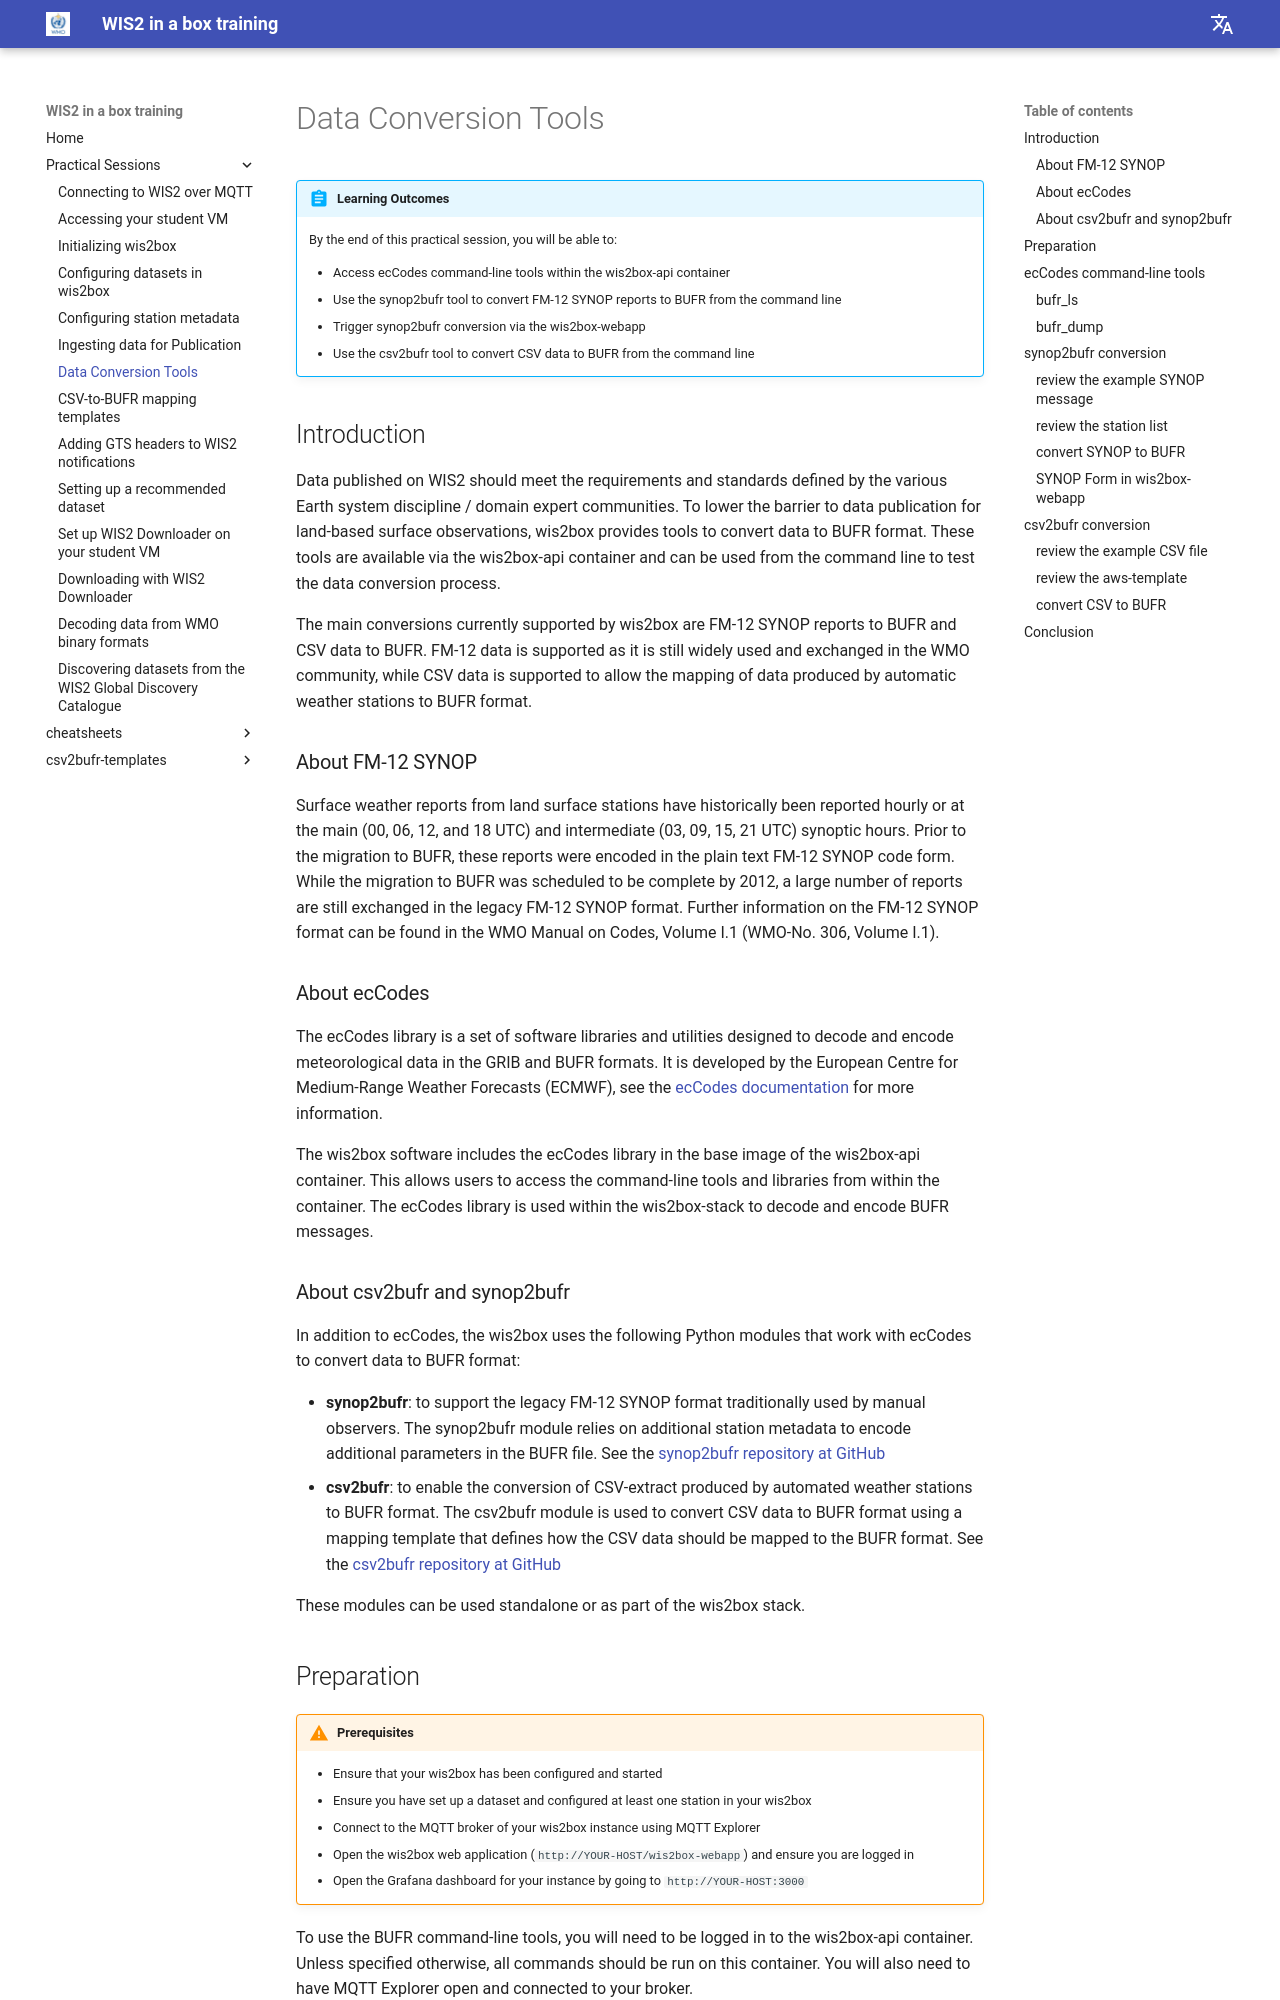

repository: wmo-im/wis2box-training · page: practical-sessions/data-conversion-tools/index.html · generator: mkdocs

---
title: Data Conversion Tools
---

# Data Conversion Tools

!!! abstract "Learning Outcomes"
    By the end of this practical session, you will be able to:

    - Access ecCodes command-line tools within the wis2box-api container
    - Use the synop2bufr tool to convert FM-12 SYNOP reports to BUFR from the command line
    - Trigger synop2bufr conversion via the wis2box-webapp
    - Use the csv2bufr tool to convert CSV data to BUFR from the command line

## Introduction

Data published on WIS2 should meet the requirements and standards defined by the various Earth system discipline / domain expert communities.  To lower the barrier to data publication for land-based surface observations, wis2box provides tools to convert data to BUFR format. These tools are available via the wis2box-api container and can be used from the command line to test the data conversion process.

The main conversions currently supported by wis2box are FM-12 SYNOP reports to BUFR and CSV data to BUFR. FM-12 data is supported as it is still widely used and exchanged in the WMO community, while CSV data is supported to allow the mapping of data produced by automatic weather stations to BUFR format.

### About FM-12 SYNOP

Surface weather reports from land surface stations have historically been reported hourly or at the main (00, 06, 12, and 18 UTC) and intermediate (03, 09, 15, 21 UTC) synoptic hours. Prior to the migration to BUFR, these reports were encoded in the plain text FM-12 SYNOP code form. While the migration to BUFR was scheduled to be complete by 2012, a large number of reports are still exchanged in the legacy FM-12 SYNOP format. Further information on the FM-12 SYNOP format can be found in the WMO Manual on Codes, Volume I.1 (WMO-No. 306, Volume I.1).

### About ecCodes

The ecCodes library is a set of software libraries and utilities designed to decode and encode meteorological data in the GRIB and BUFR formats. It is developed by the European Centre for Medium-Range Weather Forecasts (ECMWF), see the [ecCodes documentation](https://confluence.ecmwf.int/display/ECC/ecCodes+documentation) for more information.

The wis2box software includes the ecCodes library in the base image of the wis2box-api container. This allows users to access the command-line tools and libraries from within the container. The ecCodes library is used within the wis2box-stack to decode and encode BUFR messages.

### About csv2bufr and synop2bufr

In addition to ecCodes, the wis2box uses the following Python modules that work with ecCodes to convert data to BUFR format:

- **synop2bufr**: to support the legacy FM-12 SYNOP format traditionally used by manual observers. The synop2bufr module relies on additional station metadata to encode additional parameters in the BUFR file. See the [synop2bufr repository at GitHub](https://github.com/World-Meteorological-Organization/synop2bufr)
- **csv2bufr**: to enable the conversion of CSV-extract produced by automated weather stations to BUFR format. The csv2bufr module is used to convert CSV data to BUFR format using a mapping template that defines how the CSV data should be mapped to the BUFR format. See the [csv2bufr repository at GitHub](https://github.com/World-Meteorological-Organization/csv2bufr)

These modules can be used standalone or as part of the wis2box stack.
